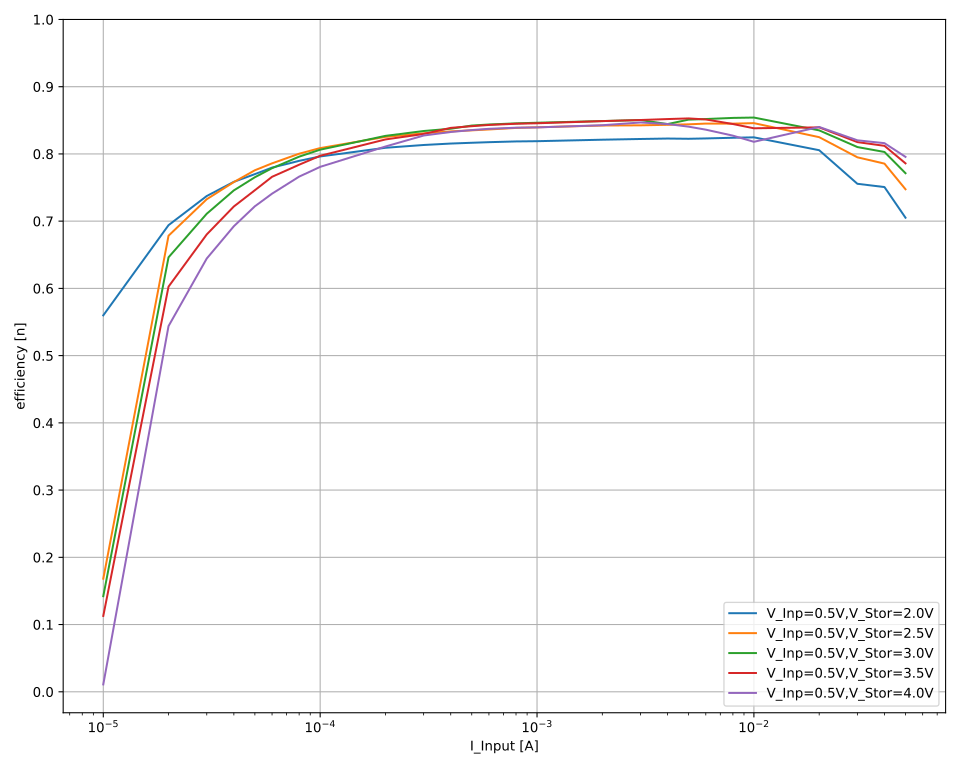

The file beside this chart, header and first rows:
V_out_nom; V_inp_nom; I_inp_nom; V_inp; I_inp; V_out; I_out; eta
2,0; 0,5; 0,05; 0,526478; 0,0500006; 2,00073; -0,00927723; 0,705101054394837
2,0; 0,5; 0,05; 0,526288; 0,0500005; 2,00074; -0,00927543; 0,7052236890378488
2,0; 0,5; 0,05; 0,526124; 0,0500004; 2,00074; -0,00927368; 0,7053118310743198
2,0; 0,5; 0,05; 0,526031; 0,0500003; 2,00075; -0,00926999; 0,7051607685316162
2,0; 0,5; 0,05; 0,52597; 0,0500005; 2,00076; -0,00926863; 0,7051397881100756
2,0; 0,5; 0,05; 0,525905; 0,0500006; 2,00074; -0,00926695; 0,7050906554065589
2,0; 0,5; 0,05; 0,52578; 0,0500007; 2,00077; -0,00926386; 0,7050322830038559
2,0; 0,5; 0,04; 0,524022; 0,0399988; 2,00075; -0,00786675; 0,7509165769122175
2,0; 0,5; 0,04; 0,523999; 0,0399989; 2,00075; -0,00786442; 0,7507252414700881
2,0; 0,5; 0,04; 0,523942; 0,0399989; 2,00076; -0,00786473; 0,7508402614804267
2,0; 0,5; 0,04; 0,523875; 0,0399987; 2,00075; -0,00786201; 0,7506765805966001
2,0; 0,5; 0,04; 0,523783; 0,0399985; 2,00074; -0,00786105; 0,7507167565581715
2,0; 0,5; 0,04; 0,523722; 0,0399985; 2,00074; -0,00785942; 0,7506485152195502
2,0; 0,5; 0,04; 0,523635; 0,0399985; 2,00074; -0,00785851; 0,7506863046699859
2,0; 0,5; 0,04; 0,523578; 0,0399985; 2,00074; -0,00785812; 0,7507307701991297
2,0; 0,5; 0,03; 0,511908; 0,029999; 2,00077; -0,00580049; 0,7557238955963407
2,0; 0,5; 0,03; 0,511918; 0,0299989; 2,00076; -0,005799; 0,7555137526712069
2,0; 0,5; 0,03; 0,511785; 0,029999; 2,00077; -0,00579799; 0,7555797289012349
2,0; 0,5; 0,03; 0,511686; 0,029999; 2,00077; -0,00579839; 0,7557780540767436
2,0; 0,5; 0,03; 0,511662; 0,0299989; 2,00077; -0,00579651; 0,7555709673799986
2,0; 0,5; 0,03; 0,511698; 0,0299991; 2,00076; -0,00579558; 0,7553877819974246
2,0; 0,5; 0,03; 0,511588; 0,0299991; 2,00074; -0,00579655; 0,7556691047692917
2,0; 0,5; 0,03; 0,511556; 0,0299992; 2,00073; -0,0057957; 0,7555992622553517
2,0; 0,5; 0,02; 0,500675; 0,0199972; 2,00075; -0,00403113; 0,8055537669416627
2,0; 0,5; 0,02; 0,500673; 0,0199973; 2,00073; -0,0040311; 0,8055389090556088
2,0; 0,5; 0,02; 0,500649; 0,0199974; 2,00072; -0,00403107; 0,8055634748321768
2,0; 0,5; 0,02; 0,500529; 0,0199973; 2,00073; -0,00403052; 0,8056547237216691
2,0; 0,5; 0,02; 0,500545; 0,0199972; 2,00074; -0,00402984; 0,8055011050296903
2,0; 0,5; 0,02; 0,500481; 0,0199969; 2,00074; -0,00402911; 0,805470259744057
2,0; 0,5; 0,02; 0,500485; 0,019997; 2,00073; -0,00402942; 0,8055177403157723
2,0; 0,5; 0,02; 0,500412; 0,0199971; 2,00074; -0,00402798; 0,8053473359018224
2,0; 0,5; 0,01; 0,498333; 0,00999947; 2,00072; -0,00205404; 0,824704911568475
2,0; 0,5; 0,01; 0,498335; 0,00999947; 2,00073; -0,00205376; 0,8245933025701229
2,0; 0,5; 0,01; 0,498255; 0,00999949; 2,00074; -0,00205379; 0,8247402192408201
2,0; 0,5; 0,01; 0,498242; 0,00999954; 2,00073; -0,00205365; 0,8246972711967651
2,0; 0,5; 0,01; 0,498207; 0,00999938; 2,00071; -0,00205346; 0,8246838546682189
2,0; 0,5; 0,01; 0,498083; 0,00999939; 2,00072; -0,0020528; 0,8246273338062823
2,0; 0,5; 0,01; 0,498042; 0,00999939; 2,00073; -0,00205255; 0,824598905168969
2,0; 0,5; 0,01; 0,498066; 0,00999934; 2,00073; -0,00205282; 0,824671759894621
2,0; 0,5; 0,008; 0,496319; 0,00799946; 2,00073; -0,00163531; 0,8240755035164149
2,0; 0,5; 0,008; 0,496261; 0,00799944; 2,00072; -0,0016353; 0,824164717873244
2,0; 0,5; 0,008; 0,496218; 0,00799947; 2,00074; -0,00163489; 0,824034631964432
2,0; 0,5; 0,008; 0,496156; 0,00799944; 2,00073; -0,00163475; 0,8240660024425895
2,0; 0,5; 0,008; 0,496054; 0,00799943; 2,00073; -0,00163439; 0,8240549685329408
2,0; 0,5; 0,008; 0,496031; 0,00799959; 2,00072; -0,00163422; 0,823986861416174
2,0; 0,5; 0,008; 0,496053; 0,00799962; 2,00072; -0,0016342; 0,823937143880536
2,0; 0,5; 0,006; 0,492574; 0,00599958; 2,00073; -0,00121571; 0,8230498502904883
2,0; 0,5; 0,006; 0,492505; 0,00599956; 2,00074; -0,00121554; 0,8230569090137522
2,0; 0,5; 0,006; 0,492506; 0,00599955; 2,00074; -0,00121553; 0,8230498385951012
2,0; 0,5; 0,006; 0,492446; 0,00599948; 2,00071; -0,0012154; 0,8230593460626547
2,0; 0,5; 0,006; 0,492398; 0,00599942; 2,00072; -0,00121489; 0,8228065192537305
2,0; 0,5; 0,006; 0,492367; 0,00599937; 2,00073; -0,00121532; 0,823160542428947
2,0; 0,5; 0,006; 0,492386; 0,00599945; 2,00074; -0,00121513; 0,8229932318986916
2,0; 0,5; 0,005; 0,490725; 0,00499948; 2,00072; -0,00100873; 0,8226180442425698
2,0; 0,5; 0,005; 0,490698; 0,00499943; 2,00072; -0,00100856; 0,8225328914686928
2,0; 0,5; 0,005; 0,490644; 0,00499952; 2,00072; -0,00100848; 0,8225433601808716
2,0; 0,5; 0,005; 0,490609; 0,00499959; 2,00072; -0,00100838; 0,8225089556128988
2,0; 0,5; 0,005; 0,49055; 0,00499958; 2,00073; -0,00100839; 0,8226217960620791
2,0; 0,5; 0,005; 0,490558; 0,00499959; 2,00073; -0,00100823; 0,8224762134293543
2,0; 0,5; 0,005; 0,490477; 0,00499966; 2,00074; -0,00100797; 0,822392504344481
... 916 more rows
